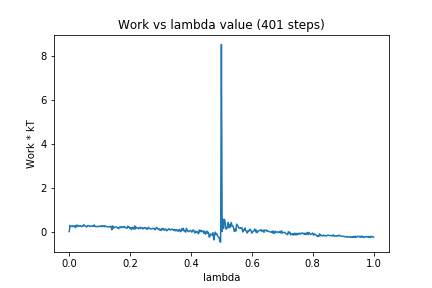

Values plotted in this chart, from the file beside it:
0, 0.0
1, 0.2818
2, 0.2404
3, 0.2497
4, 0.2234
5, 0.2692
6, 0.2458
7, 0.2521
8, 0.1833
9, 0.2935
10, 0.2204
11, 0.292
12, 0.2667
13, 0.2397
14, 0.2785
15, 0.2512
16, 0.2236
17, 0.255
18, 0.2409
19, 0.3169
20, 0.2648
21, 0.2563
22, 0.2394
23, 0.2075
24, 0.2725
25, 0.2729
26, 0.2649
27, 0.232
28, 0.2413
29, 0.2562
30, 0.243
31, 0.2611
32, 0.2357
33, 0.303
34, 0.2391
35, 0.2278
36, 0.226
37, 0.2446
38, 0.2268
39, 0.2301
40, 0.2459
41, 0.2441
42, 0.2688
43, 0.2225
44, 0.2579
45, 0.2615
46, 0.2192
47, 0.2649
48, 0.2379
49, 0.2308
50, 0.222
51, 0.2212
52, 0.2067
53, 0.2287
54, 0.2292
55, 0.2415
56, 0.08303
57, 0.2611
58, 0.1586
59, 0.2063
60, 0.189
... 340 more rows
